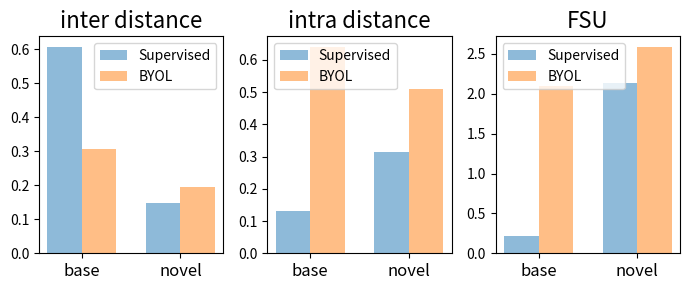

Write the Python code that produced this figure.
import matplotlib.pyplot as plt
import numpy as np

# 示例数据 - 您需要替换成您的实际数据
# 每个数组的第一个值对应类间，第二个值对应类内，以此类推
byol_base = [0.306, 0.641, 2.092]
byol_novel = [0.196, 0.509, 2.591]
supervised_base = [0.607, 0.131, 0.216]
supervised_novel = [0.147, 0.314, 2.135]
titles = ['inter distance', 'intra distance', 'FSU']
n_categories = 3  # 大柱状图的数量
bar_width = 0.35  # 柱子的宽度
opacity = 0.8
fontsize0 = 16
fontsize1 = 12

fig, axarr = plt.subplots(1, n_categories, figsize=(7, 3))  # 1x3布局

# 创建每个大柱状图
for i in range(n_categories):
    index = np.arange(2)
    bar1 = axarr[i].bar(index, [supervised_base[i], supervised_novel[i]], bar_width, color='#1f77b4', alpha=0.5,
                        label='Supervised')
    bar2 = axarr[i].bar(index + bar_width, [byol_base[i], byol_novel[i]], bar_width, color='#ff7f0e', alpha=0.5,
                        label='BYOL')

    # axarr[i].set_xlabel('Type')
    # axarr[i].set_ylabel('Scores')
    axarr[i].set_title(titles[i], fontsize=fontsize0)
    axarr[i].set_xticks(index + bar_width / 2)
    axarr[i].set_xticklabels(['base', 'novel'], fontsize=fontsize1)
    axarr[i].legend()

plt.tight_layout()
plt.show()

fig.savefig('bar.pdf')
